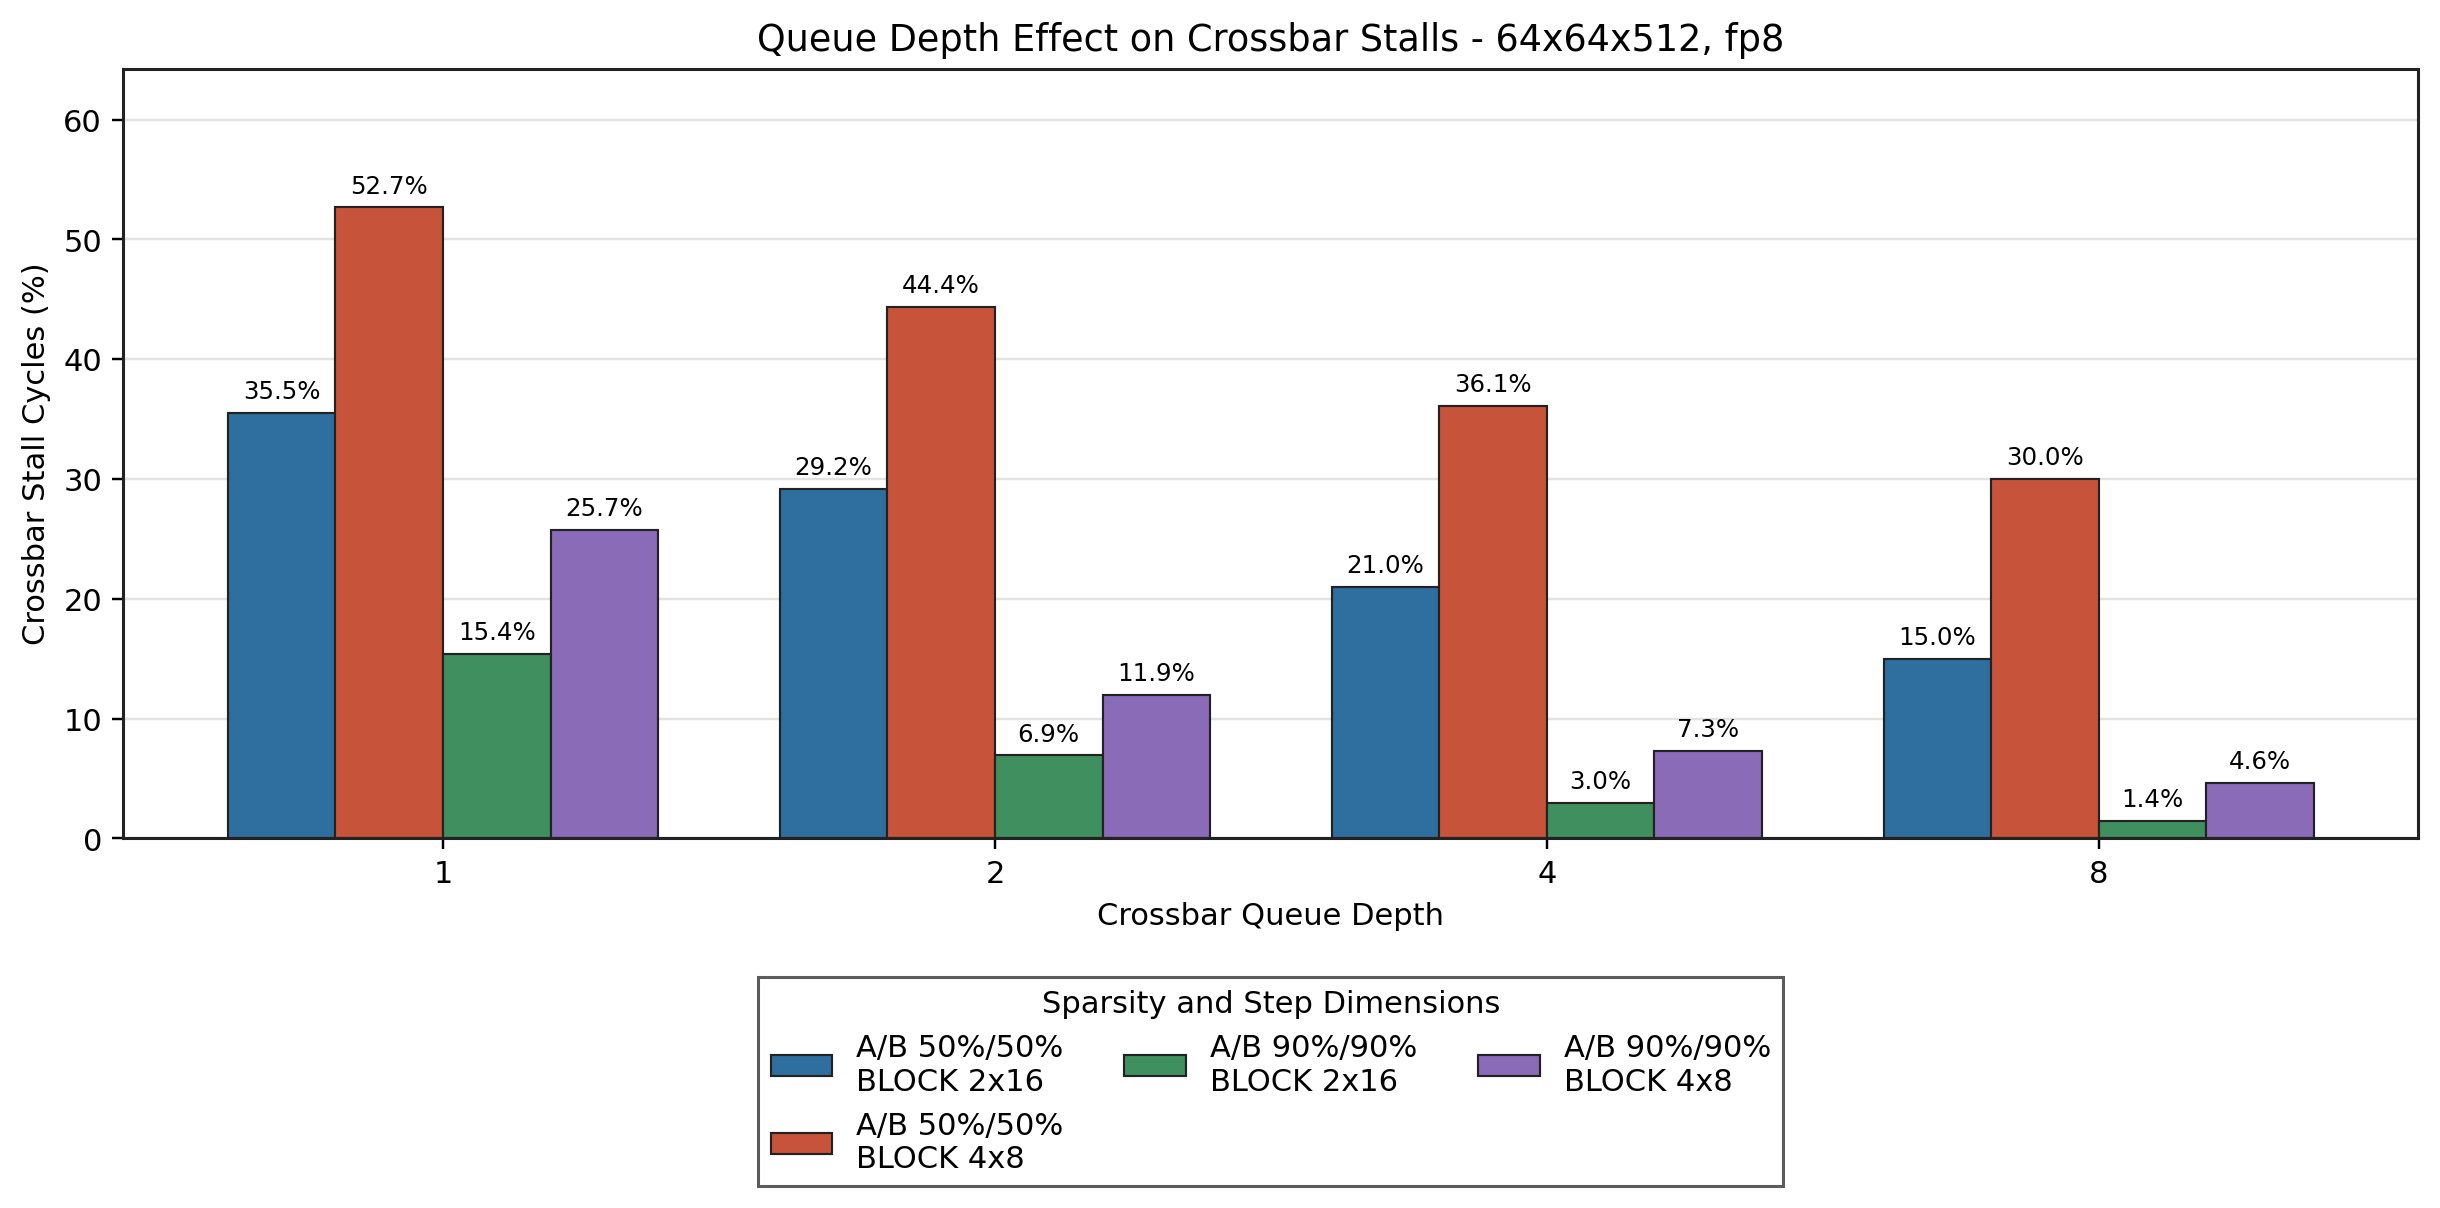

Data behind this chart, as committed beside it:
file, run, status, manifest_status, shape, dtype, a_sparsity, b_sparsity, block_m, block_n, queue_depth, crossbar_stall_percent, crossbar_stall_cycles
run_q_1.stat, 1, PASS, , 64x64x512, fp8, 50.16, 49.8, 2, 16, 1, 35.55, 13349
run_q_9.stat, 9, PASS, , 64x64x512, fp8, 50.16, 49.8, 4, 8, 1, 52.67, 24301
run_q_5.stat, 5, PASS, , 64x64x512, fp8, 90.13, 90.11, 2, 16, 1, 15.43, 685
run_q_13.stat, 13, PASS, 0, 64x64x512, fp8, 90.13, 90.11, 4, 8, 1, 25.74, 854
run_q_2.stat, 2, PASS, , 64x64x512, fp8, 50.16, 49.8, 2, 16, 2, 29.17, 9970
run_q_10.stat, 10, PASS, , 64x64x512, fp8, 50.16, 49.8, 4, 8, 2, 44.38, 17424
run_q_6.stat, 6, PASS, , 64x64x512, fp8, 90.13, 90.11, 2, 16, 2, 6.92, 279
run_q_14.stat, 14, PASS, 0, 64x64x512, fp8, 90.13, 90.11, 4, 8, 2, 11.94, 334
run_q_3.stat, 3, PASS, , 64x64x512, fp8, 50.16, 49.8, 2, 16, 4, 20.97, 6421
run_q_11.stat, 11, PASS, , 64x64x512, fp8, 50.16, 49.8, 4, 8, 4, 36.12, 12345
run_q_7.stat, 7, PASS, , 64x64x512, fp8, 90.13, 90.11, 2, 16, 4, 2.97, 115
run_q_15.stat, 15, PASS, 0, 64x64x512, fp8, 90.13, 90.11, 4, 8, 4, 7.33, 195
run_q_4.stat, 4, PASS, , 64x64x512, fp8, 50.16, 49.8, 2, 16, 8, 15.01, 4274
run_q_12.stat, 12, PASS, , 64x64x512, fp8, 50.16, 49.8, 4, 8, 8, 29.98, 9349
run_q_8.stat, 8, PASS, , 64x64x512, fp8, 90.13, 90.11, 2, 16, 8, 1.42, 54
run_q_16.stat, 16, PASS, 0, 64x64x512, fp8, 90.13, 90.11, 4, 8, 8, 4.61, 119
